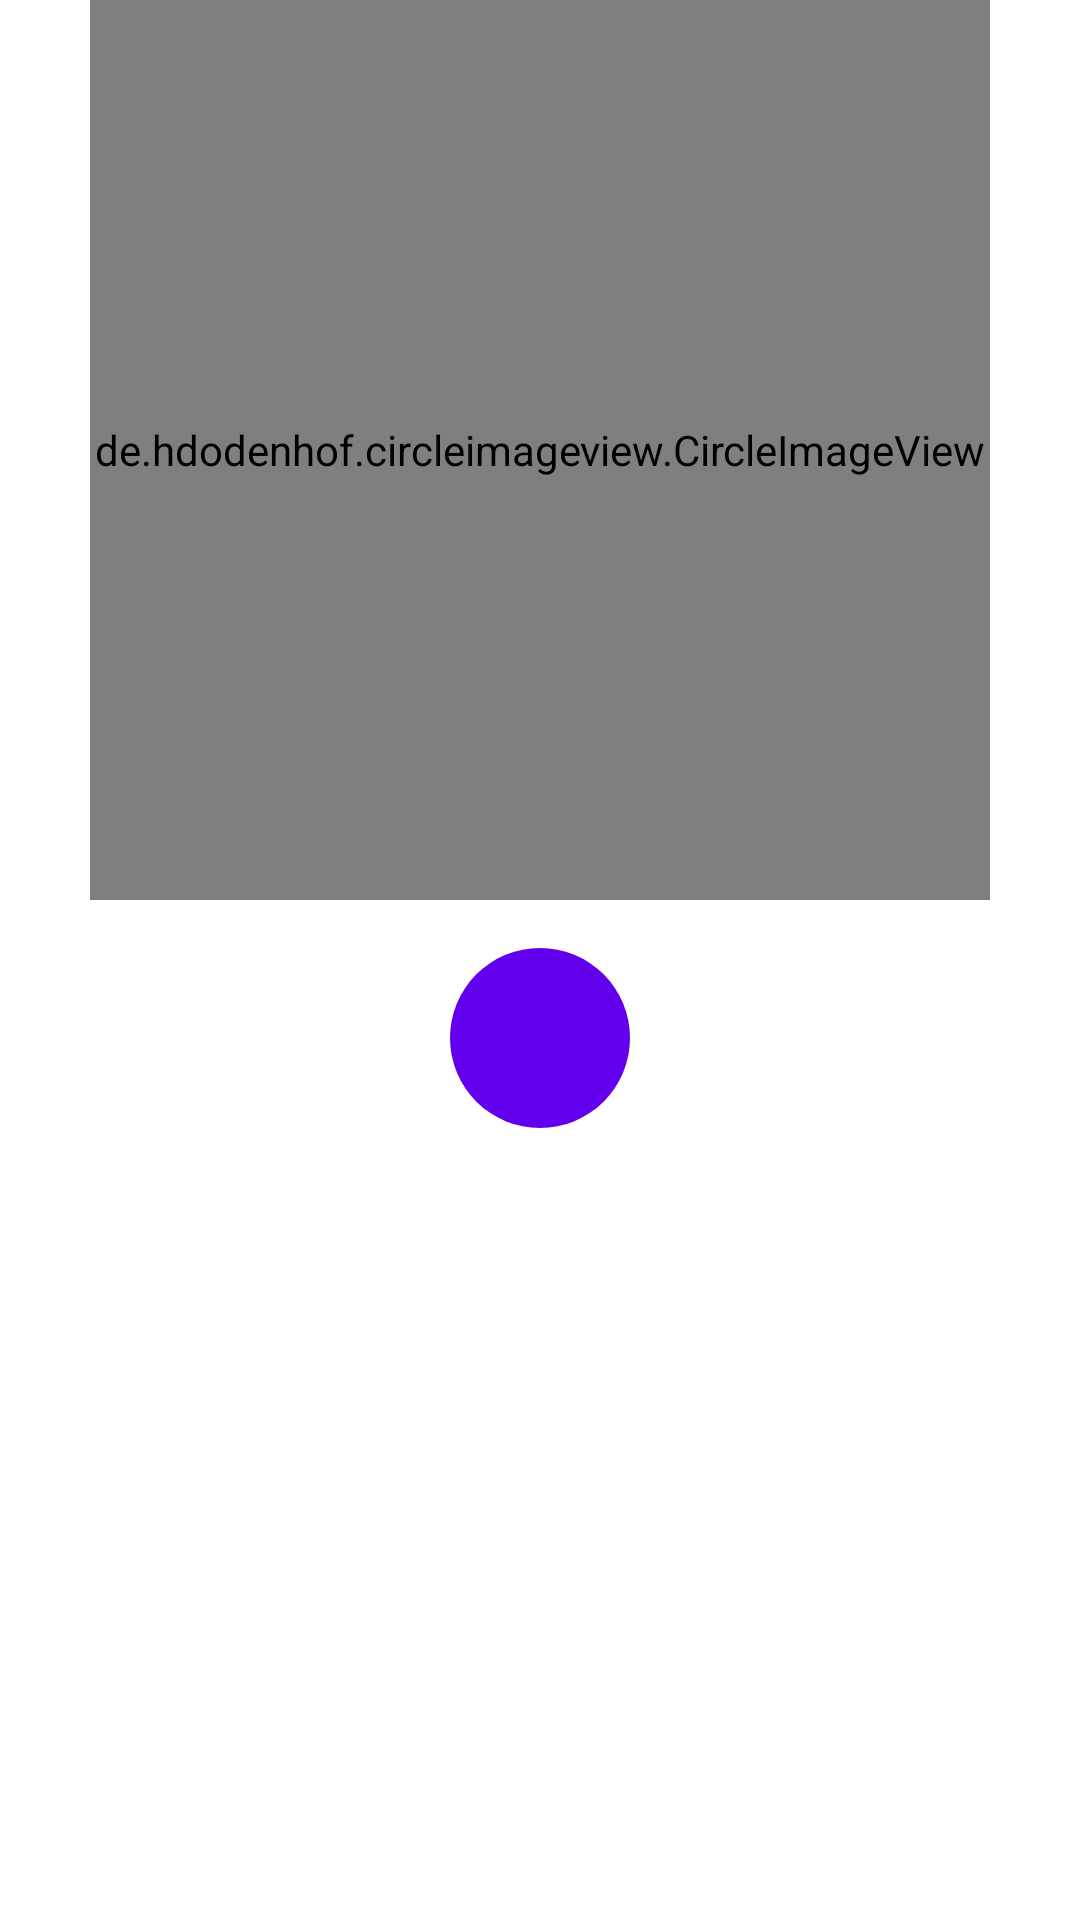

The Android layout XML behind this screen, and the referenced resources:
<!-- AndroidManifest.xml: application theme Theme.EditImageApplication -->
<!-- res/layout/activity_main.xml -->
<?xml version="1.0" encoding="utf-8"?>
<LinearLayout xmlns:android="http://schemas.android.com/apk/res/android"
    xmlns:tools="http://schemas.android.com/tools"
    android:layout_width="match_parent"
    android:layout_height="match_parent"
    android:layout_margin="8dp"
    android:gravity="center_horizontal"
    android:orientation="vertical"
    tools:context=".MainActivity">

    <de.hdodenhof.circleimageview.CircleImageView
        android:id="@+id/actionImage"
        android:layout_width="300dp"
        android:layout_height="300dp"
        android:src="@drawable/tennis_image" />

    <ImageButton
        android:id="@+id/add_imageButton"
        android:layout_width="60dp"
        android:layout_height="60dp"
        android:src="@drawable/camera_pic"
        android:layout_marginTop="16dp"
        android:background="@drawable/camera_circle"
        android:textStyle="bold" />

</LinearLayout>
<!-- resources referenced by this layout -->
<resources>
  <!-- drawable camera_circle (drawable) -->
  <?xml version="1.0" encoding="utf-8"?>
  <shape xmlns:android="http://schemas.android.com/apk/res/android"
      android:shape="rectangle">
  
      <solid android:color="@color/design_default_color_primary" />
      <corners android:radius="999dp"/>
      
  
  </shape>
  <!-- drawable tennis_image: jpg bitmap (drawable, 7328 bytes) -->
  <style name="Theme.EditImageApplication" parent="Theme.MaterialComponents.DayNight.DarkActionBar">
          
          <item name="colorPrimary">@color/purple_500</item>
          <item name="colorPrimaryVariant">@color/purple_700</item>
          <item name="colorOnPrimary">@color/white</item>
          
          <item name="colorSecondary">@color/teal_200</item>
          <item name="colorSecondaryVariant">@color/teal_700</item>
          <item name="colorOnSecondary">@color/black</item>
          
          <item name="android:statusBarColor" tools:targetApi="l">?attr/colorPrimaryVariant</item>
          
      </style>
  <!-- not gathered from this repository: default colours our renderer supplied (Android Studio template values) -->
  <color name="purple_500">#FF6200EE</color>
  <color name="purple_700">#FF3700B3</color>
  <color name="teal_200">#FF03DAC5</color>
  <color name="teal_700">#FF018786</color>
  <color name="black">#FF000000</color>
  <color name="white">#FFFFFFFF</color>
</resources>
